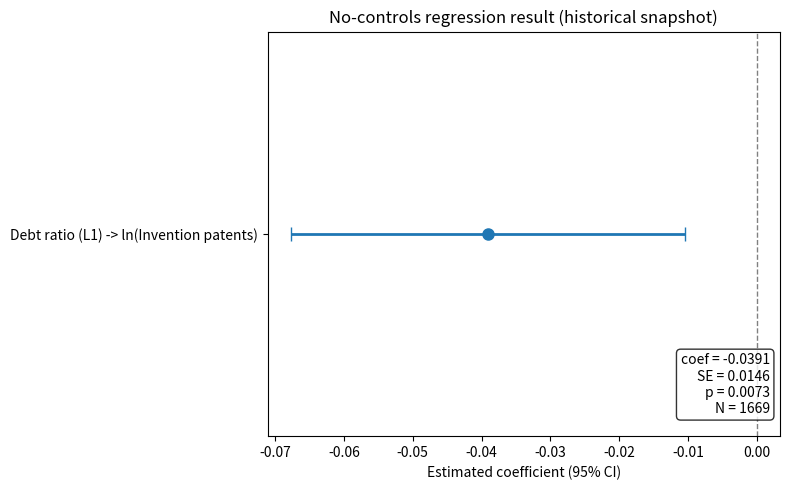

Write Python code to recreate this figure.
import matplotlib.pyplot as plt

# Regression result from historical snapshot (no-controls baseline with city/year FE)
coef = -0.0391
se = 0.0146
p_value = 0.0073
n_obs = 1669

# 95% confidence interval
ci_low = coef - 1.96 * se
ci_high = coef + 1.96 * se

fig, ax = plt.subplots(figsize=(8, 5))

# Horizontal coefficient plot with CI
ax.errorbar(
    x=coef,
    y=0,
    xerr=[[coef - ci_low], [ci_high - coef]],
    fmt='o',
    color='#1f77b4',
    ecolor='#1f77b4',
    elinewidth=2,
    capsize=5,
    markersize=8,
)

# Zero reference line
ax.axvline(0, color='gray', linestyle='--', linewidth=1)

ax.set_yticks([0])
ax.set_yticklabels(['Debt ratio (L1) -> ln(Invention patents)'])
ax.set_xlabel('Estimated coefficient (95% CI)')
ax.set_title('No-controls regression result (historical snapshot)')

annotation = (
    f"coef = {coef:.4f}\n"
    f"SE = {se:.4f}\n"
    f"p = {p_value:.4f}\n"
    f"N = {n_obs}"
)
ax.text(
    0.98,
    0.05,
    annotation,
    transform=ax.transAxes,
    ha='right',
    va='bottom',
    fontsize=10,
    bbox=dict(boxstyle='round,pad=0.3', facecolor='white', alpha=0.8),
)

fig.tight_layout()
fig.savefig('debt_lag_effect_on_ln_patent.png', dpi=300)
plt.close(fig)

print('Saved figure: debt_lag_effect_on_ln_patent.png')
